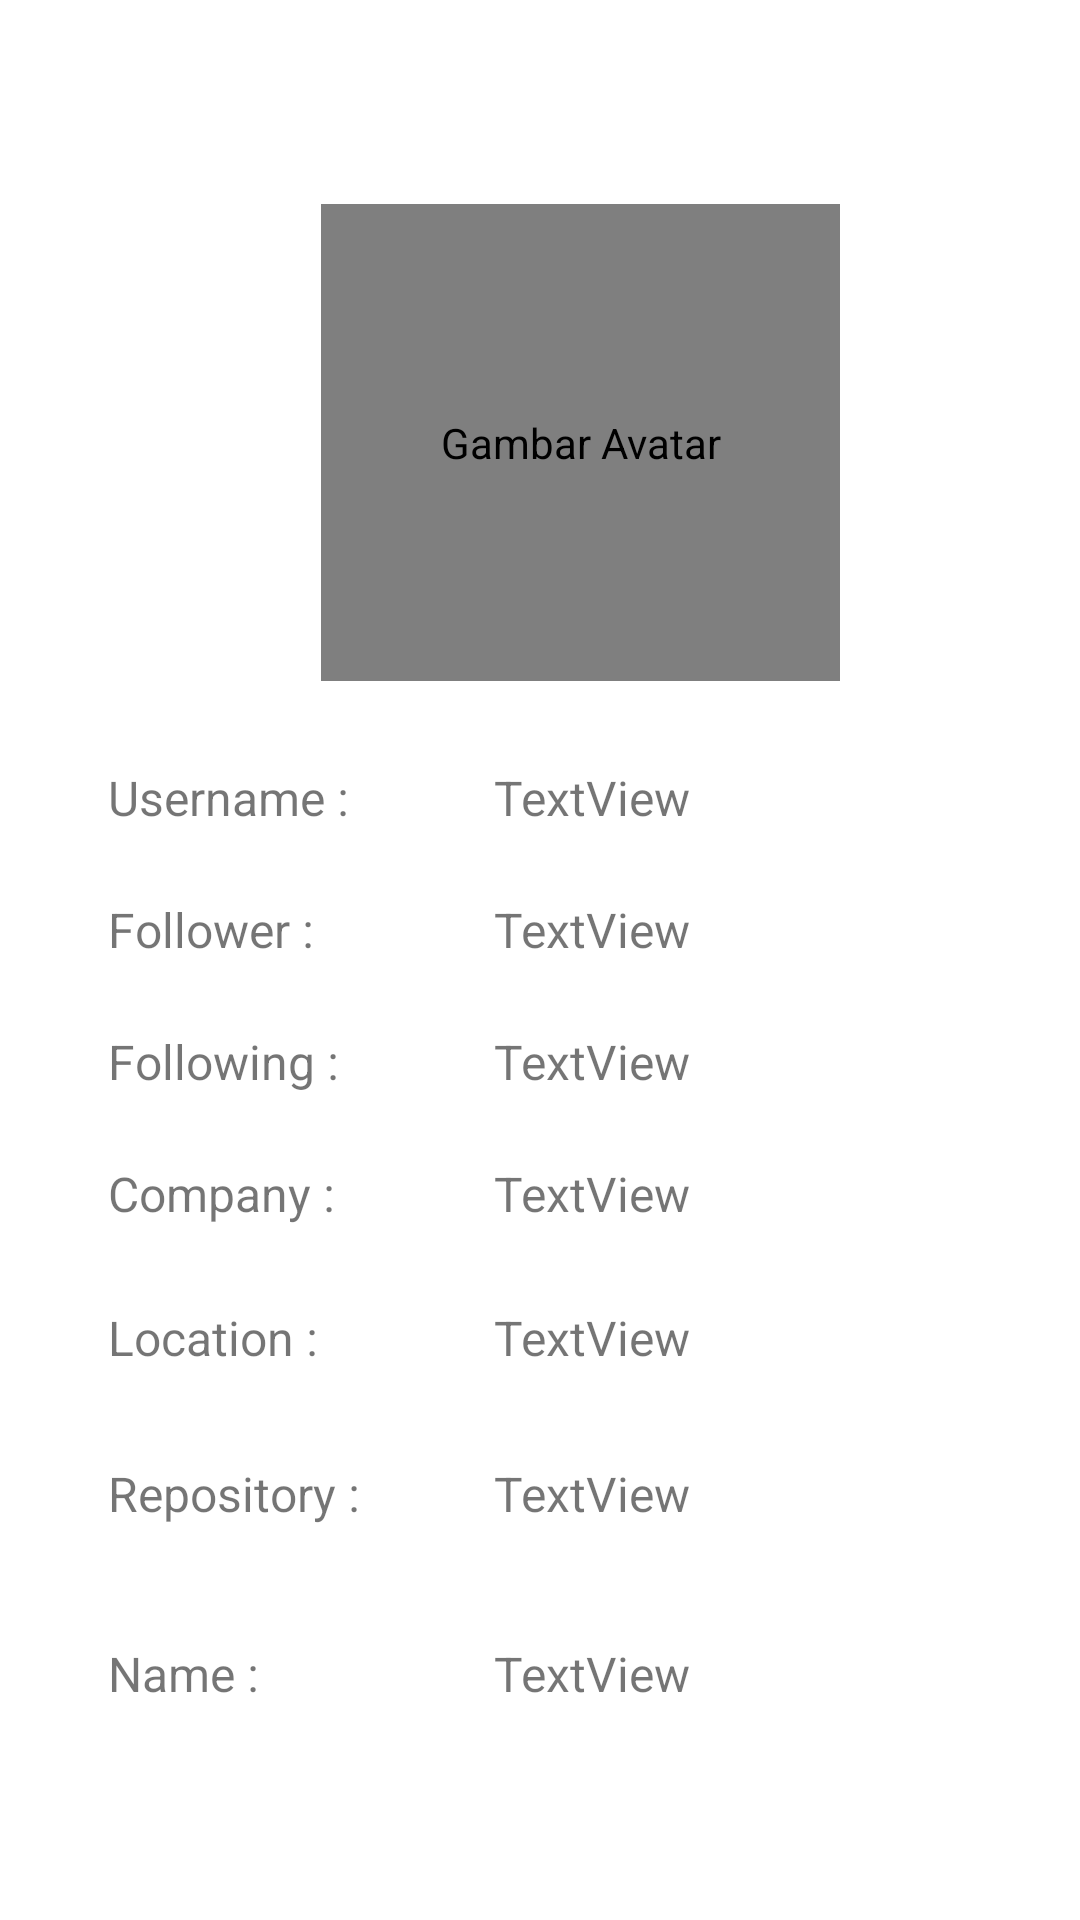

Produce the Android XML layout that renders to this screen, including the resource entries it uses.
<!-- AndroidManifest.xml: application theme Theme.Submission1AplikasiGitHubUser -->
<!-- res/layout/activity_detail_favourite.xml -->
<?xml version="1.0" encoding="utf-8"?>
<ScrollView xmlns:android="http://schemas.android.com/apk/res/android"
    xmlns:app="http://schemas.android.com/apk/res-auto"
    xmlns:tools="http://schemas.android.com/tools"
    android:layout_width="match_parent"
    android:layout_height="match_parent"

    tools:context=".ui.favourite.DetailFavouriteActivity">


    <androidx.constraintlayout.widget.ConstraintLayout
        android:layout_width="match_parent"
        android:layout_height="wrap_content">

        <de.hdodenhof.circleimageview.CircleImageView
            android:id="@+id/avatar"
            android:layout_width="173dp"
            android:layout_height="159dp"
            android:layout_marginStart="107dp"
            android:layout_marginTop="68dp"
            android:layout_marginEnd="108dp"
            android:contentDescription="@string/gambar_avatar"
            app:layout_constraintEnd_toEndOf="parent"
            app:layout_constraintHorizontal_bias="0.0"
            app:layout_constraintStart_toStartOf="parent"
            app:layout_constraintTop_toTopOf="parent"
            tools:src="@drawable/user1" />

        <ProgressBar
            android:id="@+id/progressBar"
            style="?android:attr/progressBarStyle"
            android:layout_width="wrap_content"
            android:layout_height="wrap_content"
            android:layout_marginTop="416dp"
            android:layout_marginEnd="196dp"
            app:layout_constraintEnd_toEndOf="parent"
            app:layout_constraintTop_toTopOf="parent" />

        <TextView
            android:id="@+id/follower"
            style="@style/TextContent"
            android:layout_width="wrap_content"
            android:layout_height="wrap_content"
            android:layout_marginStart="36dp"
            android:layout_marginTop="72dp"
            android:text="@string/Follower"
            app:layout_constraintStart_toStartOf="parent"
            app:layout_constraintTop_toBottomOf="@+id/avatar" />

        <TextView
            android:id="@+id/username"
            style="@style/TextContent"
            android:layout_width="wrap_content"
            android:layout_height="wrap_content"
            android:layout_marginStart="36dp"
            android:layout_marginTop="28dp"
            android:text="@string/Username"
            app:layout_constraintStart_toStartOf="parent"
            app:layout_constraintTop_toBottomOf="@+id/avatar" />

        <TextView
            android:id="@+id/following"
            style="@style/TextContent"
            android:layout_width="wrap_content"
            android:layout_height="wrap_content"
            android:layout_marginStart="36dp"
            android:layout_marginTop="116dp"
            android:text="@string/Following"
            app:layout_constraintStart_toStartOf="parent"
            app:layout_constraintTop_toBottomOf="@+id/avatar" />

        <TextView
            android:id="@+id/company"
            style="@style/TextContent"
            android:layout_width="wrap_content"
            android:layout_height="wrap_content"
            android:layout_marginStart="36dp"
            android:layout_marginTop="160dp"
            android:text="@string/Company"
            app:layout_constraintStart_toStartOf="parent"
            app:layout_constraintTop_toBottomOf="@+id/avatar" />

        <TextView
            android:id="@+id/location"
            style="@style/TextContent"
            android:layout_width="wrap_content"
            android:layout_height="wrap_content"
            android:layout_marginStart="36dp"
            android:layout_marginTop="208dp"
            android:text="@string/Location"
            app:layout_constraintStart_toStartOf="parent"
            app:layout_constraintTop_toBottomOf="@+id/avatar" />

        <TextView
            android:id="@+id/repository"
            style="@style/TextContent"
            android:layout_width="wrap_content"
            android:layout_height="wrap_content"
            android:layout_marginStart="36dp"
            android:layout_marginTop="260dp"
            android:text="@string/Repository"
            app:layout_constraintStart_toStartOf="parent"
            app:layout_constraintTop_toBottomOf="@+id/avatar" />

        <TextView
            android:id="@+id/name"
            style="@style/TextContent"
            android:layout_width="wrap_content"
            android:layout_height="wrap_content"
            android:layout_marginStart="36dp"
            android:layout_marginTop="320dp"
            android:text="@string/name"
            app:layout_constraintStart_toStartOf="parent"
            app:layout_constraintTop_toBottomOf="@+id/avatar" />

        <TextView
            android:id="@+id/vUsername"
            style="@style/TextContent"
            android:layout_width="wrap_content"
            android:layout_height="wrap_content"
            android:layout_marginStart="56dp"
            android:layout_marginTop="28dp"
            android:text="@string/textview"
            app:layout_constraintStart_toEndOf="@+id/follower"
            app:layout_constraintTop_toBottomOf="@+id/avatar" />

        <TextView
            android:id="@+id/vFollow"
            style="@style/TextContent"
            android:layout_width="wrap_content"
            android:layout_height="wrap_content"
            android:layout_marginStart="56dp"
            android:layout_marginTop="72dp"
            android:text="@string/textview"
            app:layout_constraintStart_toEndOf="@+id/follower"
            app:layout_constraintTop_toBottomOf="@+id/avatar" />

        <TextView
            android:id="@+id/vFollowing"
            style="@style/TextContent"
            android:layout_width="wrap_content"
            android:layout_height="wrap_content"
            android:layout_marginStart="56dp"
            android:layout_marginTop="116dp"
            android:text="@string/textview"
            app:layout_constraintStart_toEndOf="@+id/follower"
            app:layout_constraintTop_toBottomOf="@+id/avatar" />

        <TextView
            android:id="@+id/vCompany"
            style="@style/TextContent"
            android:layout_width="200dp"
            android:layout_height="wrap_content"
            android:layout_marginStart="56dp"
            android:layout_marginTop="160dp"
            android:text="@string/textview"
            app:layout_constraintStart_toEndOf="@+id/follower"
            app:layout_constraintTop_toBottomOf="@+id/avatar" />

        <TextView
            android:id="@+id/vLocation"
            style="@style/TextContent"
            android:layout_width="200dp"
            android:layout_height="wrap_content"
            android:layout_marginStart="56dp"
            android:layout_marginTop="208dp"
            android:text="@string/textview"
            app:layout_constraintStart_toEndOf="@+id/follower"
            app:layout_constraintTop_toBottomOf="@+id/avatar" />

        <TextView
            android:id="@+id/vRepository"
            style="@style/TextContent"
            android:layout_width="200dp"
            android:layout_height="wrap_content"
            android:layout_marginStart="56dp"
            android:layout_marginTop="260dp"
            android:text="@string/textview"
            app:layout_constraintStart_toEndOf="@+id/follower"
            app:layout_constraintTop_toBottomOf="@+id/avatar" />

        <TextView
            android:id="@+id/vName"
            style="@style/TextContent"
            android:layout_width="wrap_content"
            android:layout_height="wrap_content"
            android:layout_marginStart="56dp"
            android:layout_marginTop="320dp"
            android:text="@string/textview"
            app:layout_constraintStart_toEndOf="@+id/follower"
            app:layout_constraintTop_toBottomOf="@+id/avatar" />

        <com.google.android.material.tabs.TabLayout
            android:id="@+id/views_tabs"
            android:layout_width="match_parent"
            android:layout_height="wrap_content"
            android:layout_marginTop="584dp"
            app:layout_constraintEnd_toEndOf="@id/vName"
            app:layout_constraintTop_toTopOf="parent"
            tools:ignore="SpeakableTextPresentCheck" />

        <androidx.viewpager2.widget.ViewPager2
            android:id="@+id/views_pager"
            android:layout_width="match_parent"
            android:layout_height="wrap_content"
            app:layout_constraintEnd_toEndOf="parent"
            app:layout_constraintTop_toBottomOf="@id/views_tabs" />
    </androidx.constraintlayout.widget.ConstraintLayout>


</ScrollView>
<!-- resources referenced by this layout -->
<resources>
  <string name="Company">"Company : "</string>
  <string name="Follower">"Follower : "</string>
  <string name="Following">"Following : "</string>
  <string name="Location">"Location : "</string>
  <string name="Repository">"Repository : "</string>
  <string name="Username">"Username : "</string>
  <string name="gambar_avatar">Gambar Avatar</string>
  <string name="name">Name : </string>
  <string name="textview">TextView</string>
  <style name="TextContent">
  
          <item name="android:textSize">16sp</item>
      </style>
  <style name="Theme.Submission1AplikasiGitHubUser" parent="Theme.MaterialComponents.DayNight.DarkActionBar">
          
          <item name="colorPrimary">@color/black</item>
          <item name="colorPrimaryVariant">@color/black</item>
          <item name="colorOnPrimary">@color/white</item>
          
          <item name="colorSecondary">@color/black</item>
          <item name="colorSecondaryVariant">@color/white</item>
          <item name="colorOnSecondary">@color/black</item>
          
          <item name="android:statusBarColor" tools:targetApi="l">?attr/colorPrimaryVariant</item>
          
      </style>
  <!-- not gathered from this repository: default colours our renderer supplied (Android Studio template values) -->
  <color name="black">#FF000000</color>
  <color name="white">#FFFFFFFF</color>
</resources>
